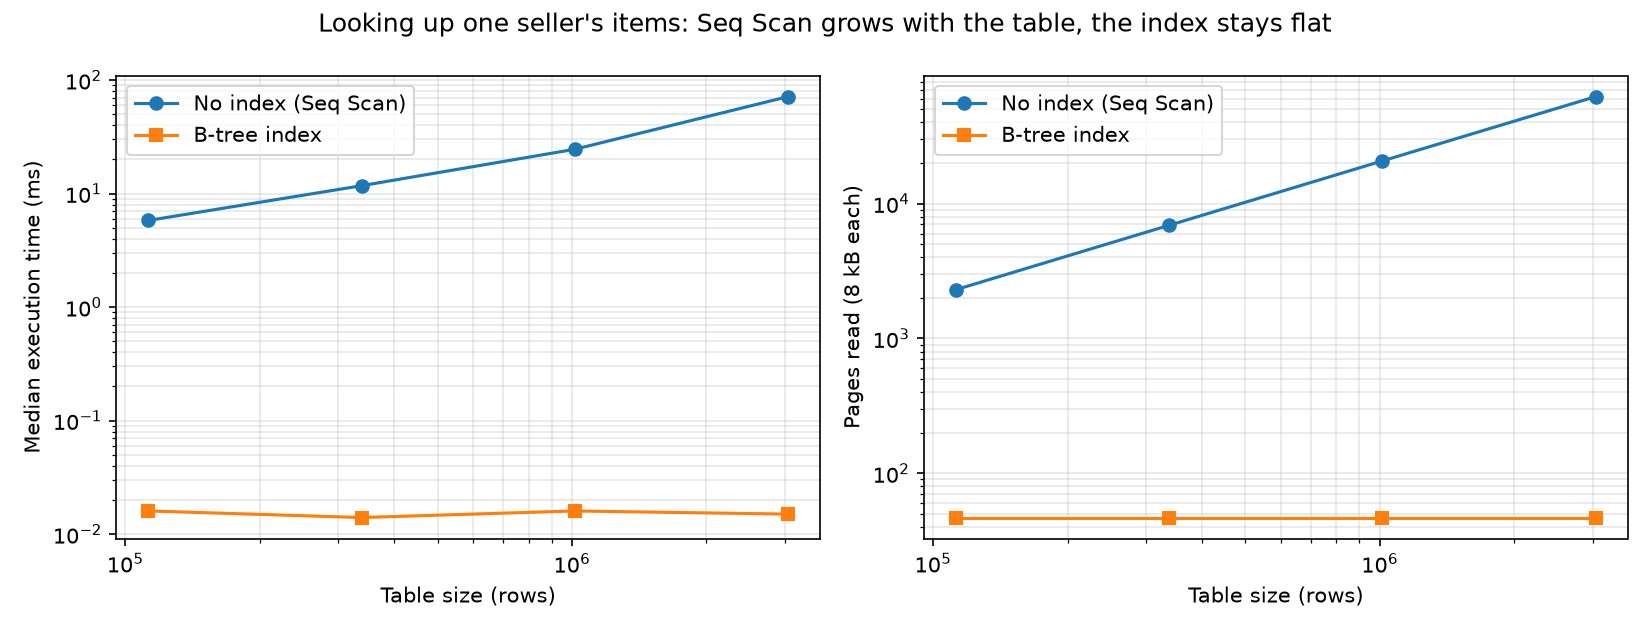

Values plotted in this chart, from the file beside it:
rows, indexed, median_ms, pages
112650, False, 5.798, 2304
112650, True, 0.016, 47
337950, False, 11.73, 6912
337950, True, 0.014, 47
1013850, False, 24.54, 20736
1013850, True, 0.016, 47
3041550, False, 71.37, 62080
3041550, True, 0.015, 47
